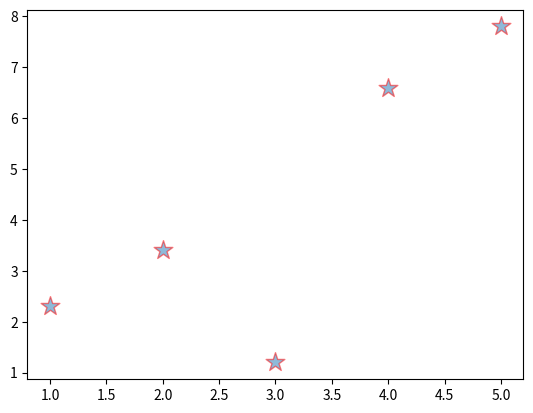

Reproduce this figure in Python.
#!/usr/bin/python3
# -*- encoding: utf-8 -*-
"""
@File    :   MatplotlibP1.py    
@Contact :   [email redacted]
@License :   (C)Copyright 2021-2022

@Modify Time      @Author    @Version    @Desciption
------------      -------    --------    -----------
[redacted]
"""

import matplotlib.pyplot as plt

"""
散点图：用两组数据构成多个坐标点，考察坐标点的分布，判断两变量之间是否存在某种关联或总结坐标点的分布模式。
特点：判断变量之间是否存在数量关联趋势，离群点（分布规律）

底层的容器层：主要包括Canvas(画板)、Figure(画布、图片)、Axes(图表)； 一个axes代表一个图表，包含一个plot，一个figure代表一张画布绘制一张图片，一张图片或一张画布可以有多个图表；
canvas画板，摆放画布的工具。关系：画板--->画布或图片-->线条、饼图等图片
辅助显示层：主要包括Axis坐标轴、Spines、Tick、Grid、Legend、Title等，该层可通过set_axis_off()或set_frame_on(False)等方法设置不显示；
图像层：即通过plot、contour、scatter等方法绘制的图像。


"""
# 散点图（x，y）
x = [1, 2, 3, 4, 5]
y = [2.3, 3.4, 1.2, 6.6, 7.8]

plt.scatter(x, y, edgecolors='red', marker="*", s=200, alpha=0.5)
plt.savefig('figure.jpg')
plt.show()
